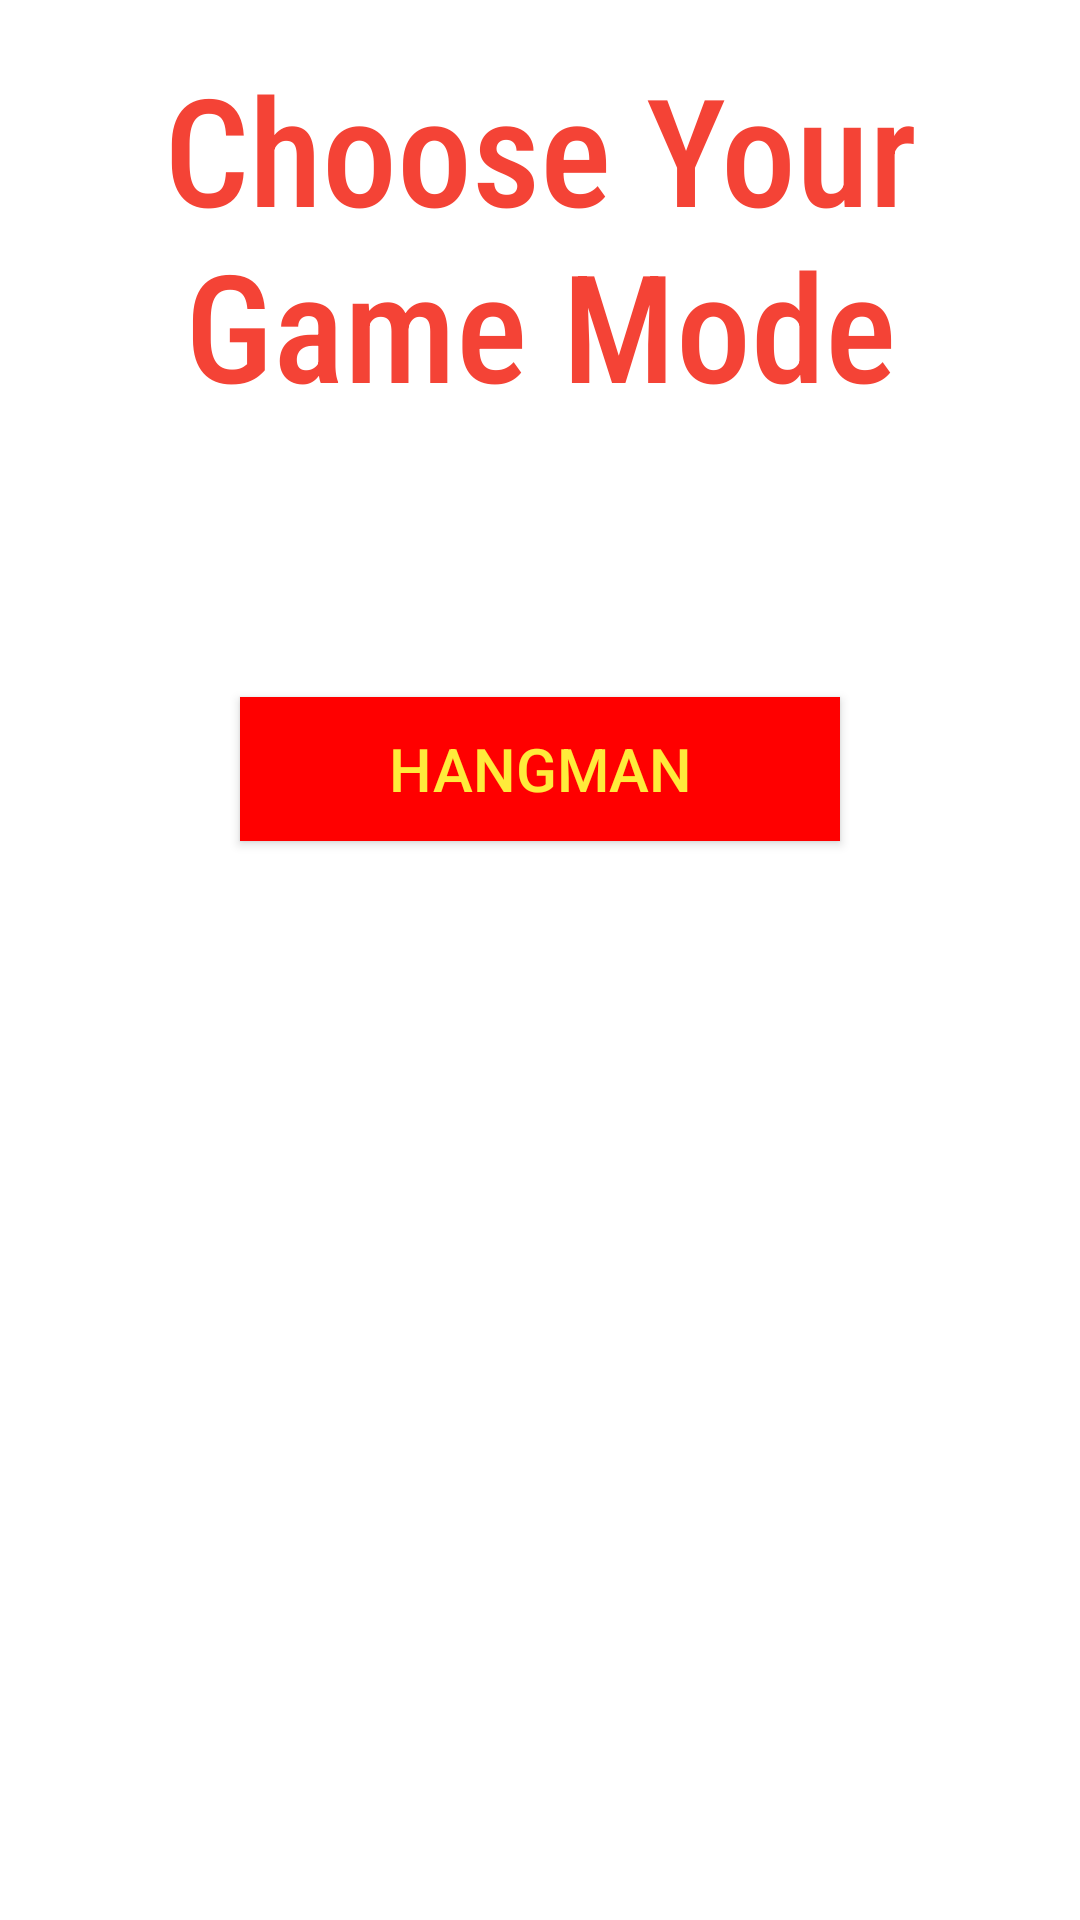

Produce the Android XML layout that renders to this screen, including the resource entries it uses.
<!-- AndroidManifest.xml: application theme Theme.TheSpellorama -->
<!-- res/layout/activity_game_mode.xml -->
<?xml version="1.0" encoding="utf-8"?>
<androidx.constraintlayout.widget.ConstraintLayout xmlns:android="http://schemas.android.com/apk/res/android"
    xmlns:app="http://schemas.android.com/apk/res-auto"
    xmlns:tools="http://schemas.android.com/tools"
    android:layout_width="match_parent"
    android:layout_height="match_parent"
    android:foregroundTint="#FF0000"
    tools:context=".GameModeActivity">

    <TextView
        android:id="@+id/choose_header"
        android:layout_width="wrap_content"
        android:layout_height="wrap_content"
        android:layout_marginStart="126dp"
        android:layout_marginTop="16dp"
        android:layout_marginEnd="126dp"
        android:fontFamily="sans-serif-condensed-medium"
        android:text="Choose Your      Game Mode"
        android:textAlignment="center"
        android:textColor="#F44336"
        android:textSize="50dp"
        app:layout_constraintEnd_toEndOf="parent"
        app:layout_constraintStart_toStartOf="parent"
        app:layout_constraintTop_toTopOf="parent" />

    <Button
        android:id="@+id/hangmanButton"
        android:layout_width="200dp"
        android:layout_height="wrap_content"
        android:layout_marginTop="91dp"
        android:background="#FF0000"
        android:backgroundTint="#FF0000"
        android:text="Hangman"
        android:textColor="#FFEB3B"
        android:textSize="20dp"
        app:layout_constraintEnd_toEndOf="parent"
        app:layout_constraintStart_toStartOf="parent"
        app:layout_constraintTop_toBottomOf="@+id/choose_header" />

</androidx.constraintlayout.widget.ConstraintLayout>
<!-- resources referenced by this layout -->
<resources>
  <style name="Theme.TheSpellorama" parent="Theme.MaterialComponents.DayNight.DarkActionBar">
          
          <item name="colorPrimary">@color/purple_500</item>
          <item name="colorPrimaryVariant">@color/purple_700</item>
          <item name="colorOnPrimary">@color/white</item>
          
          <item name="colorSecondary">@color/teal_200</item>
          <item name="colorSecondaryVariant">@color/teal_700</item>
          <item name="colorOnSecondary">@color/black</item>
          
          <item name="android:statusBarColor" tools:targetApi="l">?attr/colorPrimaryVariant</item>
          
      </style>
  <!-- not gathered from this repository: default colours our renderer supplied (Android Studio template values) -->
  <color name="purple_500">#FF6200EE</color>
  <color name="purple_700">#FF3700B3</color>
  <color name="teal_200">#FF03DAC5</color>
  <color name="teal_700">#FF018786</color>
  <color name="black">#FF000000</color>
  <color name="white">#FFFFFFFF</color>
</resources>
